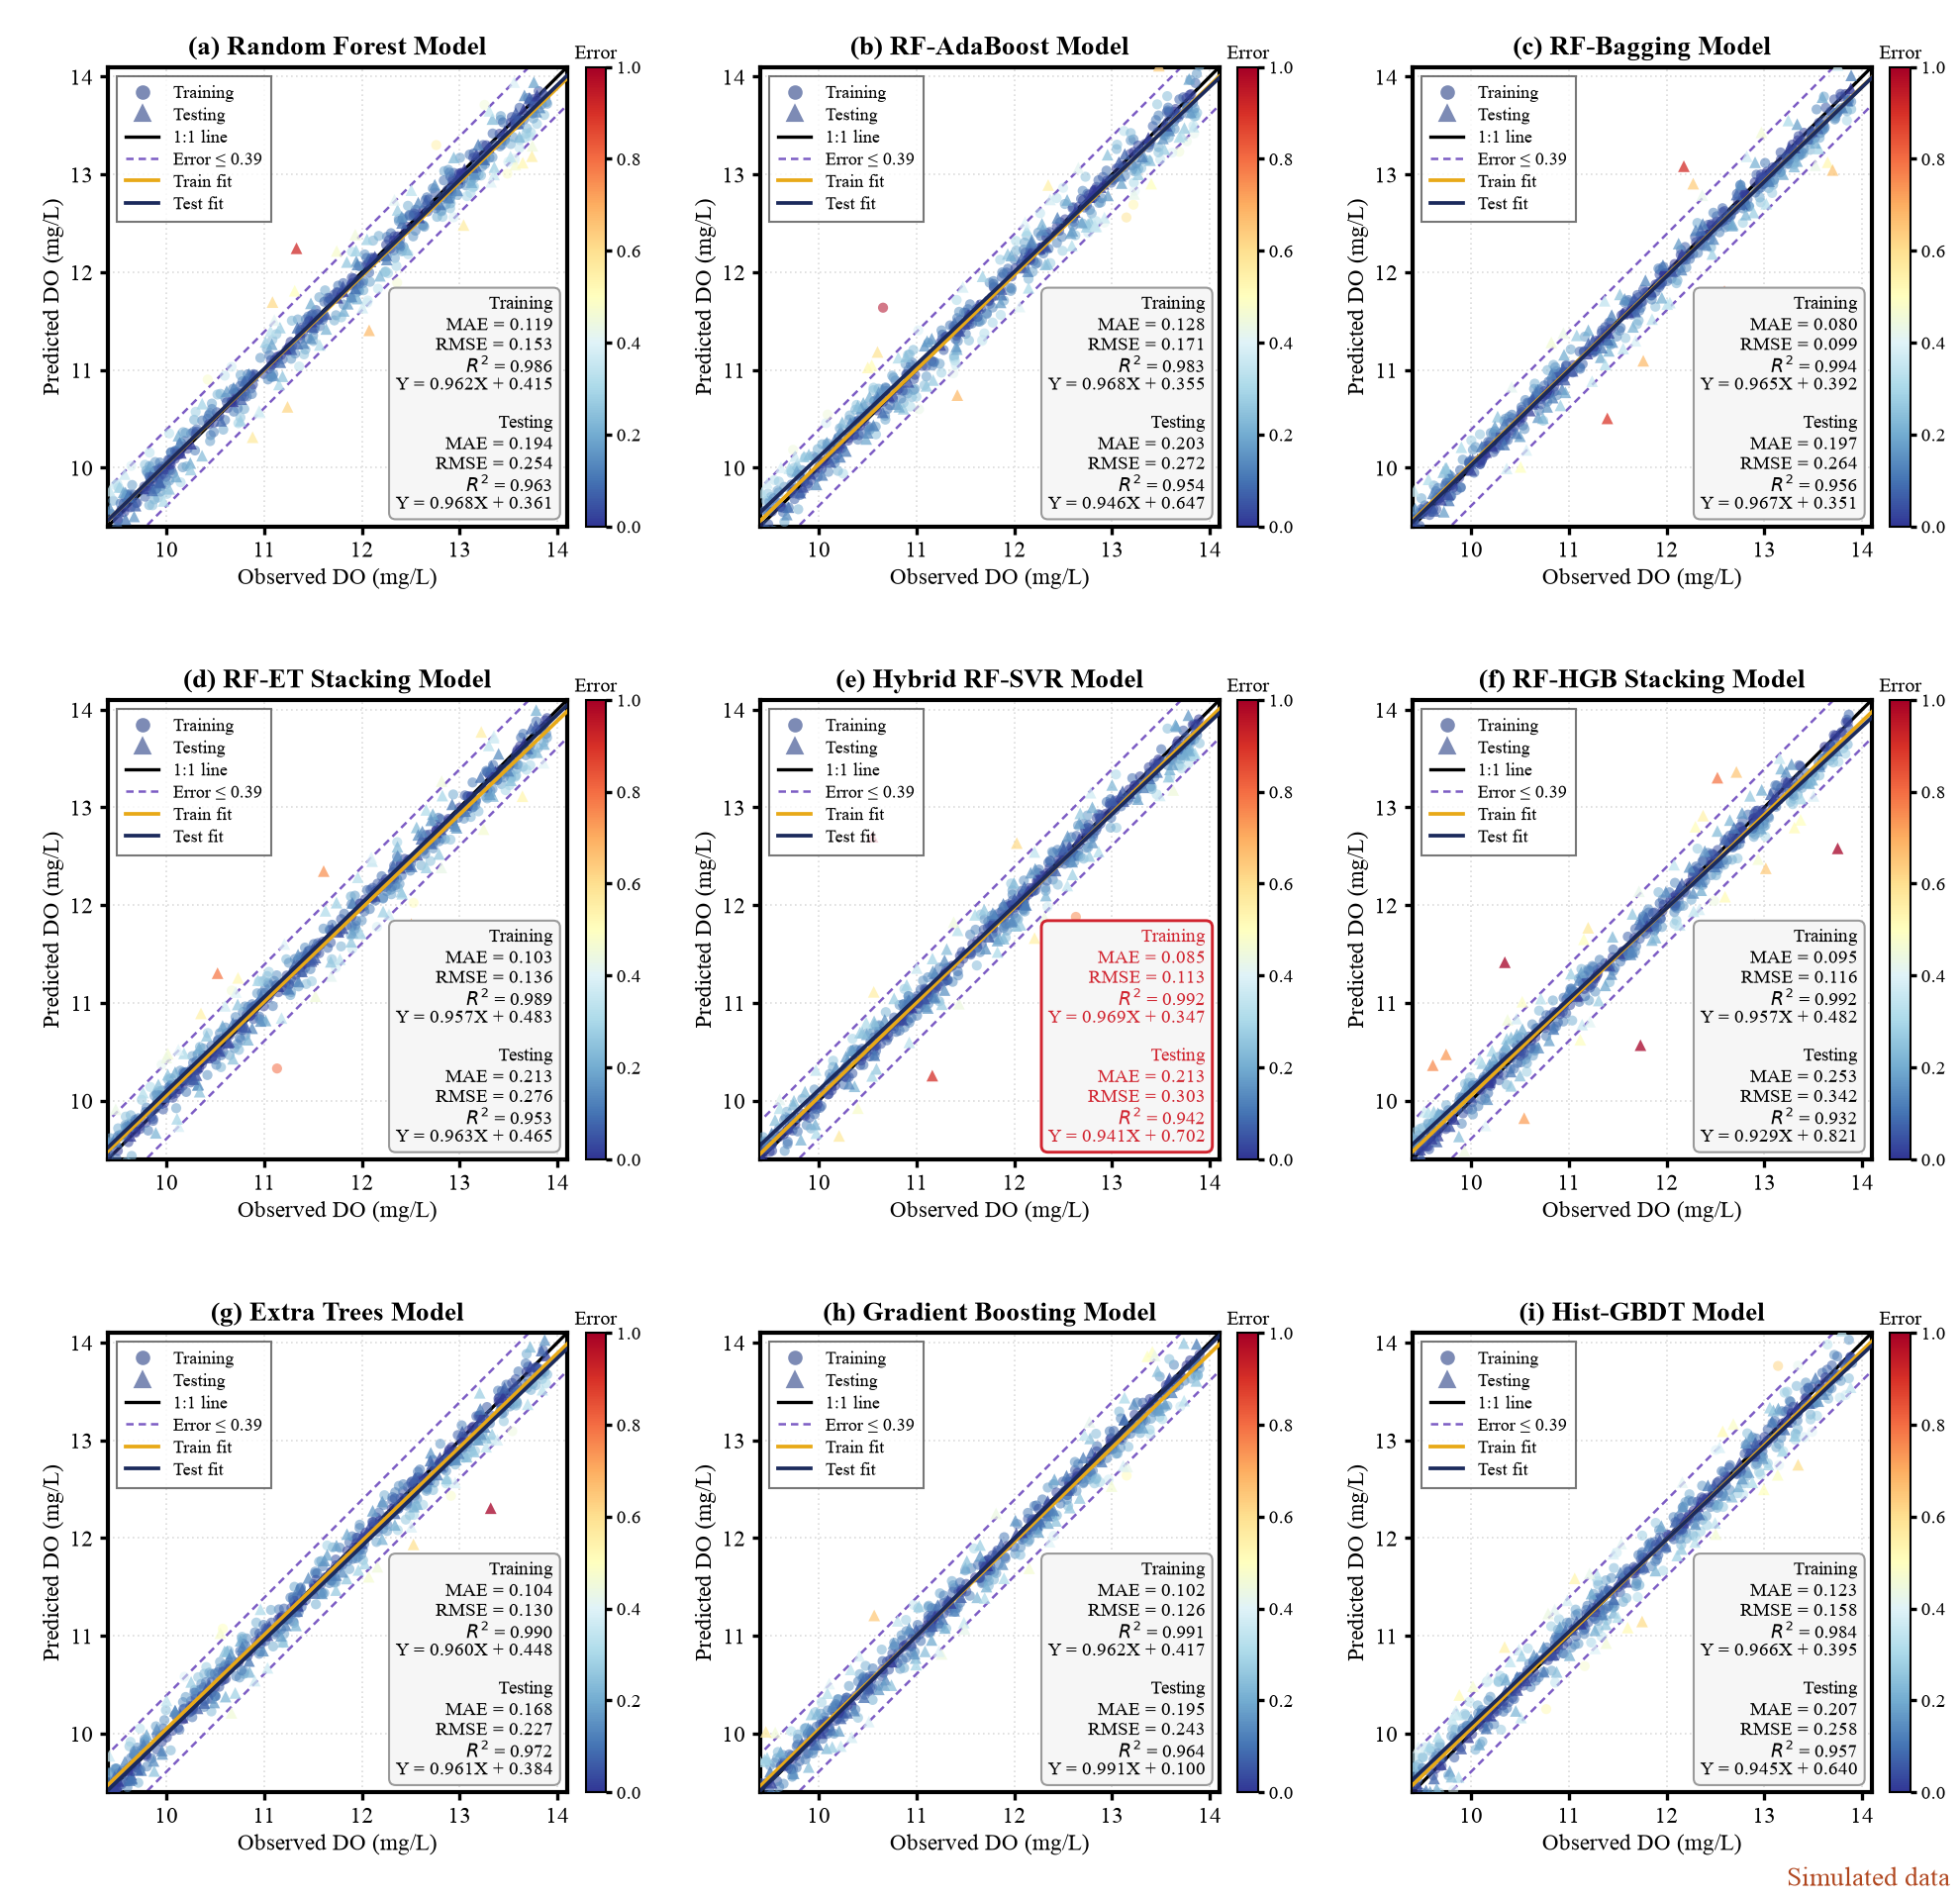

Generate this figure with Python:
"""3 x 3 predicted-versus-observed panels comparing nine models; points coloured by error, one panel highlighted.

Drawn after a figure in the author's private reference collection (layout, marks, palette, metric boxes, the red highlighted panel).

*** SIMULATED DATA *** generated below with a fixed seed. Replace `MODELS` and the per-model
observed / predicted arrays for the training and test sets.
"""
from pathlib import Path

import matplotlib.pyplot as plt
import numpy as np
from matplotlib.colors import Normalize

OUT = Path(__file__).with_suffix(".png")
MODELS = ["Random Forest", "RF-AdaBoost", "RF-Bagging", "RF-ET Stacking", "Hybrid RF-SVR", "RF-HGB Stacking",
          "Extra Trees", "Gradient Boosting", "Hist-GBDT"]
HIGHLIGHT = 4                      # index of the panel to pick out in red
BAND = 0.39                        # tolerance band around the 1:1 line
GOLD, NAVY, PURPLE, RED = "#e8a917", "#1b2a5c", "#7c5cc4", "#d1242f"

rng = np.random.default_rng(42)
plt.rcParams.update({"font.family": "Times New Roman", "font.size": 5.6, "pdf.fonttype": 42, "axes.linewidth": 1.0})
fig, axes = plt.subplots(3, 3, figsize=(6.6, 6.4))
fig.subplots_adjust(left=0.055, right=0.955, top=0.972, bottom=0.05, wspace=0.42, hspace=0.3)
norm = Normalize(0, 1)
for k, (ax, model) in enumerate(zip(axes.ravel(), MODELS)):
    noise_tr, noise_te = rng.uniform(0.07, 0.15), rng.uniform(0.18, 0.26)
    stats = []
    for obs_n, noise, marker, size, alpha, line in ((420, noise_tr, "o", 6, 0.55, GOLD), (140, noise_te, "^", 8, 0.75, NAVY)):
        obs = rng.uniform(9.4, 13.9, obs_n)
        pred = 0.96 * obs + 0.45 + rng.normal(0, noise, obs_n) * (1 + 1.5 * (rng.random(obs_n) < 0.04))
        err = np.abs(pred - obs)
        sc = ax.scatter(obs, pred, c=err, cmap="RdYlBu_r", norm=norm, marker=marker, s=size, alpha=alpha, linewidths=0, zorder=3)
        slope, icpt = np.polyfit(obs, pred, 1)
        ax.plot([9, 14.3], [slope * 9 + icpt, slope * 14.3 + icpt], color=line, lw=0.9, zorder=4)
        r2 = 1 - ((pred - obs) ** 2).sum() / ((obs - obs.mean()) ** 2).sum()
        stats.append(f"MAE = {err.mean():.3f}\nRMSE = {np.sqrt((err ** 2).mean()):.3f}\n$R^2$ = {r2:.3f}\nY = {slope:.3f}X + {icpt:.3f}")
    ax.plot([9, 14.3], [9, 14.3], color="black", lw=0.8, zorder=2)
    for d in (-BAND, BAND):
        ax.plot([9, 14.3], [9 + d, 14.3 + d], color=PURPLE, lw=0.6, ls=(0, (3, 2)), zorder=2)
    ax.set_xlim(9.4, 14.1); ax.set_ylim(9.4, 14.1); ax.set_aspect("equal")
    ax.grid(color="#dcdcdc", lw=0.4, ls=(0, (1, 2)))
    ax.set_axisbelow(True)
    ax.set_title(f"({'abcdefghi'[k]}) {model} Model", fontweight="bold", fontsize=6.4, pad=3)
    ax.set_xlabel("Observed DO (mg/L)", labelpad=1.5)
    ax.set_ylabel("Predicted DO (mg/L)", labelpad=1.5)
    ax.tick_params(length=2, pad=1.5)
    hot = k == HIGHLIGHT
    ax.text(0.97, 0.03, "Training\n" + stats[0] + "\n\nTesting\n" + stats[1], transform=ax.transAxes, ha="right", va="bottom",
            fontsize=4.6, color=RED if hot else "black", linespacing=1.15, zorder=6,
            bbox=dict(boxstyle="round,pad=0.35", fc="#f6f6f6", ec=RED if hot else "#9a9a9a", lw=0.7 if hot else 0.5))
    handles = [plt.Line2D([], [], marker="o", ls="", color="#7d8bb5", ms=2.5, label="Training"),
               plt.Line2D([], [], marker="^", ls="", color="#7d8bb5", ms=2.8, label="Testing"),
               plt.Line2D([], [], color="black", lw=0.8, label="1:1 line"),
               plt.Line2D([], [], color=PURPLE, lw=0.6, ls=(0, (3, 2)), label=f"Error ≤ {BAND}"),
               plt.Line2D([], [], color=GOLD, lw=0.9, label="Train fit"), plt.Line2D([], [], color=NAVY, lw=0.9, label="Test fit")]
    ax.legend(handles=handles, loc="upper left", fontsize=4.4, frameon=True, fancybox=False, edgecolor="#555555",
              borderpad=0.5, labelspacing=0.3, handlelength=1.8).get_frame().set_linewidth(0.5)
    cax = ax.inset_axes([1.04, 0, 0.045, 1])
    cb = fig.colorbar(sc, cax=cax)
    cb.solids.set_alpha(1)
    cb.ax.tick_params(length=1.5, pad=1, labelsize=4.6)
    cb.outline.set_linewidth(0.5)
    cax.set_title("Error", fontsize=4.8, pad=2)

fig.text(0.995, 0.005, "Simulated data", ha="right", va="bottom", fontsize=6.5, color="#b0461e")
fig.savefig(OUT, dpi=300)
print(OUT)
